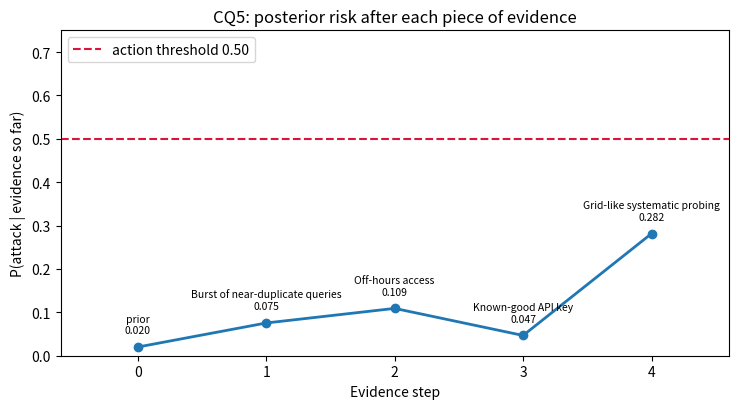

Write Python code to recreate this figure. (Note: this script raises an exception after producing the figure.)
# CQ5 - sequential Bayesian update in log-odds form
import numpy as np
import matplotlib
matplotlib.use("Agg")
import matplotlib.pyplot as plt


def bayes_update(prior, evidence):
    log_odds = np.log(prior / (1 - prior))
    out = [(0, "prior", None, np.exp(log_odds), prior)]
    for i, (name, lr) in enumerate(evidence, start=1):
        log_odds += np.log(lr)
        odds = np.exp(log_odds)
        out.append((i, name, lr, odds, odds / (1 + odds)))
    return out


evidence = [
    ("Burst of near-duplicate queries", 4.0),
    ("Off-hours access", 1.5),
    ("Known-good API key", 0.4),
    ("Grid-like systematic probing", 8.0),
]

rows = bayes_update(0.02, evidence)
print(f"{'step':>4}  {'evidence':<33}{'LR':>5}{'odds':>10}{'posterior':>11}")
for step, name, lr, odds, post in rows:
    lr_s = "-" if lr is None else f"{lr:.1f}"
    print(f"{step:>4}  {name:<33}{lr_s:>5}{odds:>10.4f}{post:>11.4f}")

first = next((r for r in rows if r[4] > 0.5), None)
if first:
    print(f"\nPosterior first passes 0.50 at step {first[0]} ({first[1]}), P = {first[4]:.4f}")
else:
    peak = max(rows, key=lambda r: r[4])
    print(f"\nPosterior never passes 0.50. Highest value is {peak[4]:.4f} "
          f"at step {peak[0]} ({peak[1]})")

for prev, cur in zip(rows, rows[1:]):
    if cur[4] < prev[4]:
        drop = (prev[4] - cur[4]) * 100
        print(f"'{cur[1]}' pulls the posterior down from {prev[4]:.4f} "
              f"to {cur[4]:.4f}, a drop of {drop:.2f} percentage points")

steps = [r[0] for r in rows]
post = [r[4] for r in rows]
fig, ax = plt.subplots(figsize=(7.5, 4.2))
ax.plot(steps, post, "o-", lw=2)
ax.axhline(0.5, color="crimson", ls="--", label="action threshold 0.50")
for s, p, name in zip(steps, post, [r[1] for r in rows]):
    ax.annotate(f"{name}\n{p:.3f}", (s, p), textcoords="offset points",
                xytext=(0, 10), ha="center", fontsize=7.5)
ax.set_xlabel("Evidence step")
ax.set_ylabel("P(attack | evidence so far)")
ax.set_xticks(steps)
ax.set_ylim(0, 0.75)
ax.set_xlim(-0.6, 4.6)
ax.set_title("CQ5: posterior risk after each piece of evidence")
ax.legend(loc="upper left")
fig.tight_layout()
fig.savefig("plots/cq5_posterior.png", dpi=150)
